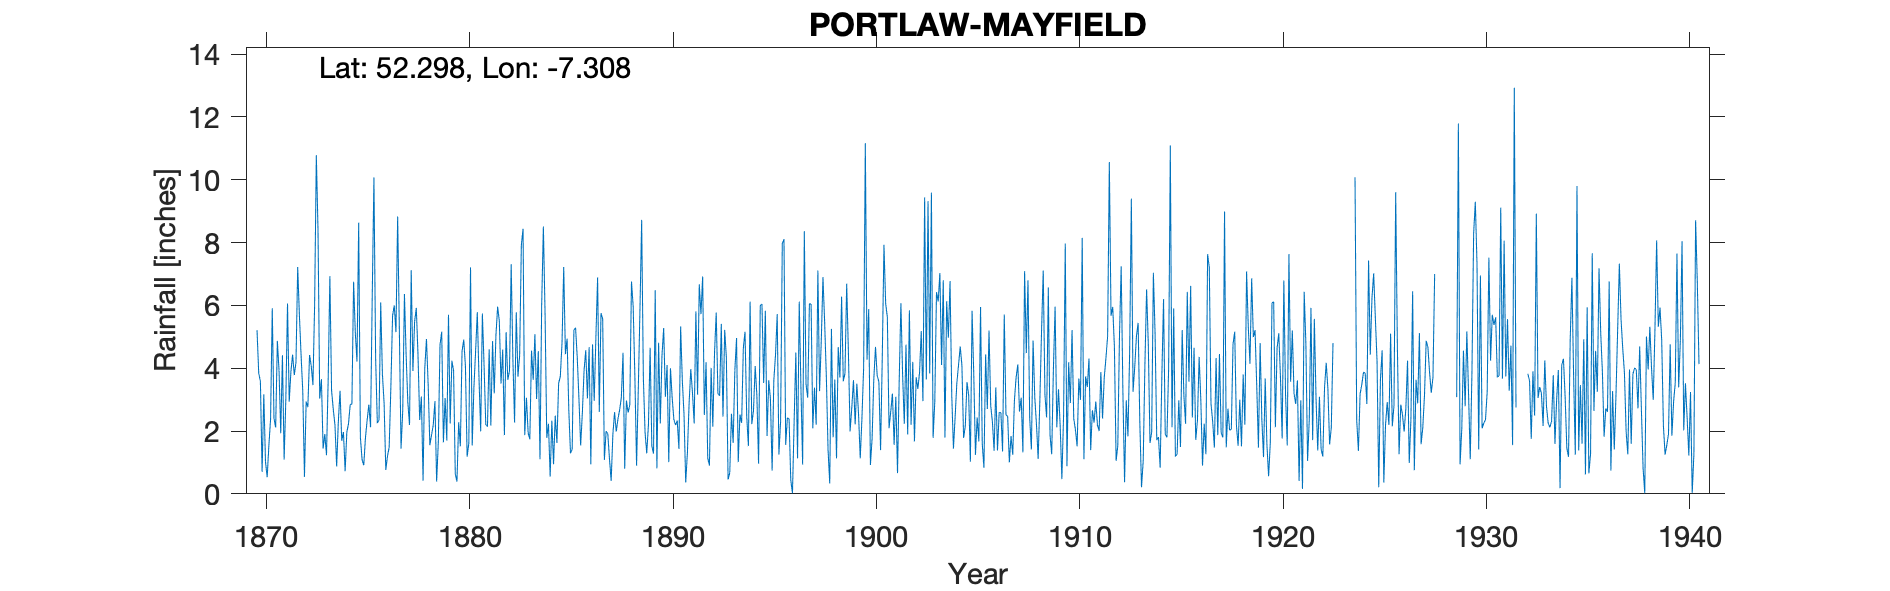

Source data for this figure (header and first rows):
PORTLAW MAYFIELD, , , , , , , , , , , , , , , , , , , , , , , 
Grid ref, IS4723616481, Long, -7.308, Lat, 52.3, Elevation, 70, ft, , , , , , , , , , , , , , , 
Station no, 6039, , , , , , , , , , , , , , , , , , , , , , 
, 1870, 1871, 1872, 1873, 1874, 1875, 1876, 1877, 1878, 1879, 1880, 1881, 1882, 1883, 1884, 1885, 1886, 1887, 1888, 1889, 1890, 1891, 1892
January, 5.21, 4.87, 7.22, 8.39, 2.31, 8.63, 2.35, 5.22, 2.35, 4.75, 1.51, 1.99, 3.51, 7.92, 6.03, 4.8, 2.57, 5.57, 4.49, 3.7, 5.28, 2.53, 2.51
February, 3.85, 3.92, 5.7, 3.03, 3.28, 1.8, 6.09, 1.44, 3.1, 5.16, 4.54, 5.74, 4.59, 8.44, 8.51, 7.22, 3.91, 1.08, 0.8, 1.96, 3.09, 0.36, 4.19
March, 3.57, 1.93, 4.42, 3.65, 1.69, 1.09, 3.81, 2.65, 0.42, 1.64, 4.91, 4.09, 1.87, 1.87, 5.72, 4.45, 4.57, 1.99, 2.97, 1.29, 4.1, 1.31, 1.14
April, 0.7, 4.41, 3.27, 1.44, 1.97, 0.91, 2.89, 6.36, 4, 3.05, 4.06, 2.21, 5.15, 3.06, 1.78, 4.94, 3.04, 1.92, 2.59, 2.2, 1.01, 2.88, 0.9
May, 3.17, 1.09, 0.54, 1.9, 0.72, 1.79, 0.76, 4.42, 4.93, 1.7, 1.18, 2.14, 3.63, 1.94, 2.23, 2.67, 4.67, 1.12, 2.83, 4.65, 4, 3.97, 4.01
June, 1.02, 2.99, 2.94, 1.23, 1.96, 2.35, 1.2, 2.92, 3.48, 5.7, 1.61, 4.6, 3.91, 1.74, 0.55, 1.29, 0.94, 0.41, 6.76, 1.52, 3.07, 3.21, 2.14
July, 0.53, 6.06, 2.76, 3.63, 2.24, 2.84, 1.49, 2.19, 1.55, 2.24, 7.21, 2.17, 7.31, 4.56, 2.33, 1.42, 4.76, 1.88, 5.96, 1.28, 2.37, 2.24, 4.48
August, 1.54, 2.93, 4.42, 6.93, 2.84, 2.12, 3.41, 7.12, 1.87, 4.24, 1.54, 4.86, 4.3, 3.63, 0.94, 5.21, 2.96, 2.6, 3.74, 6.48, 2.19, 5.81, 5.77
September, 2.38, 3.89, 4.07, 3.29, 2.86, 6.3, 5.67, 3.91, 2.19, 3.92, 3.38, 3.2, 2.27, 5.08, 2.49, 5.29, 5, 1.98, 0.9, 0.81, 2.33, 3.16, 3.19
October, 5.91, 4.43, 3.46, 2.69, 6.75, 10.07, 6, 5.48, 2.95, 0.64, 4.54, 5.05, 5.78, 3.02, 1.62, 4.33, 6.89, 2.38, 3.31, 4.81, 1.43, 6.67, 3.12
November, 2.41, 3.78, 6.02, 2.19, 5.14, 4.32, 5.15, 5.92, 0.39, 0.39, 5.78, 5.96, 3.73, 4.54, 3.52, 3.01, 2.61, 2.67, 5.87, 2.24, 5.33, 5.72, 5.41
December, 2.11, 4.19, 10.78, 0.87, 4.21, 2.25, 8.83, 4.43, 1.65, 2.28, 3.69, 5.5, 4.42, 1.1, 3.74, 1.54, 5.75, 3.06, 8.72, 4.41, 3.6, 6.92, 2.46
Total, 32.4, 44.49, 55.6, 39.24, 35.97, 44.47, 47.65, 52.06, 28.88, 35.71, 43.95, 47.51, 50.47, 46.9, 39.46, 46.17, 47.67, 26.66, 48.94, 35.35, 37.8, 44.78, 39.32
IDR 1917 Feb, , , , , , , , , , , , , , , , , , , , , , , 
